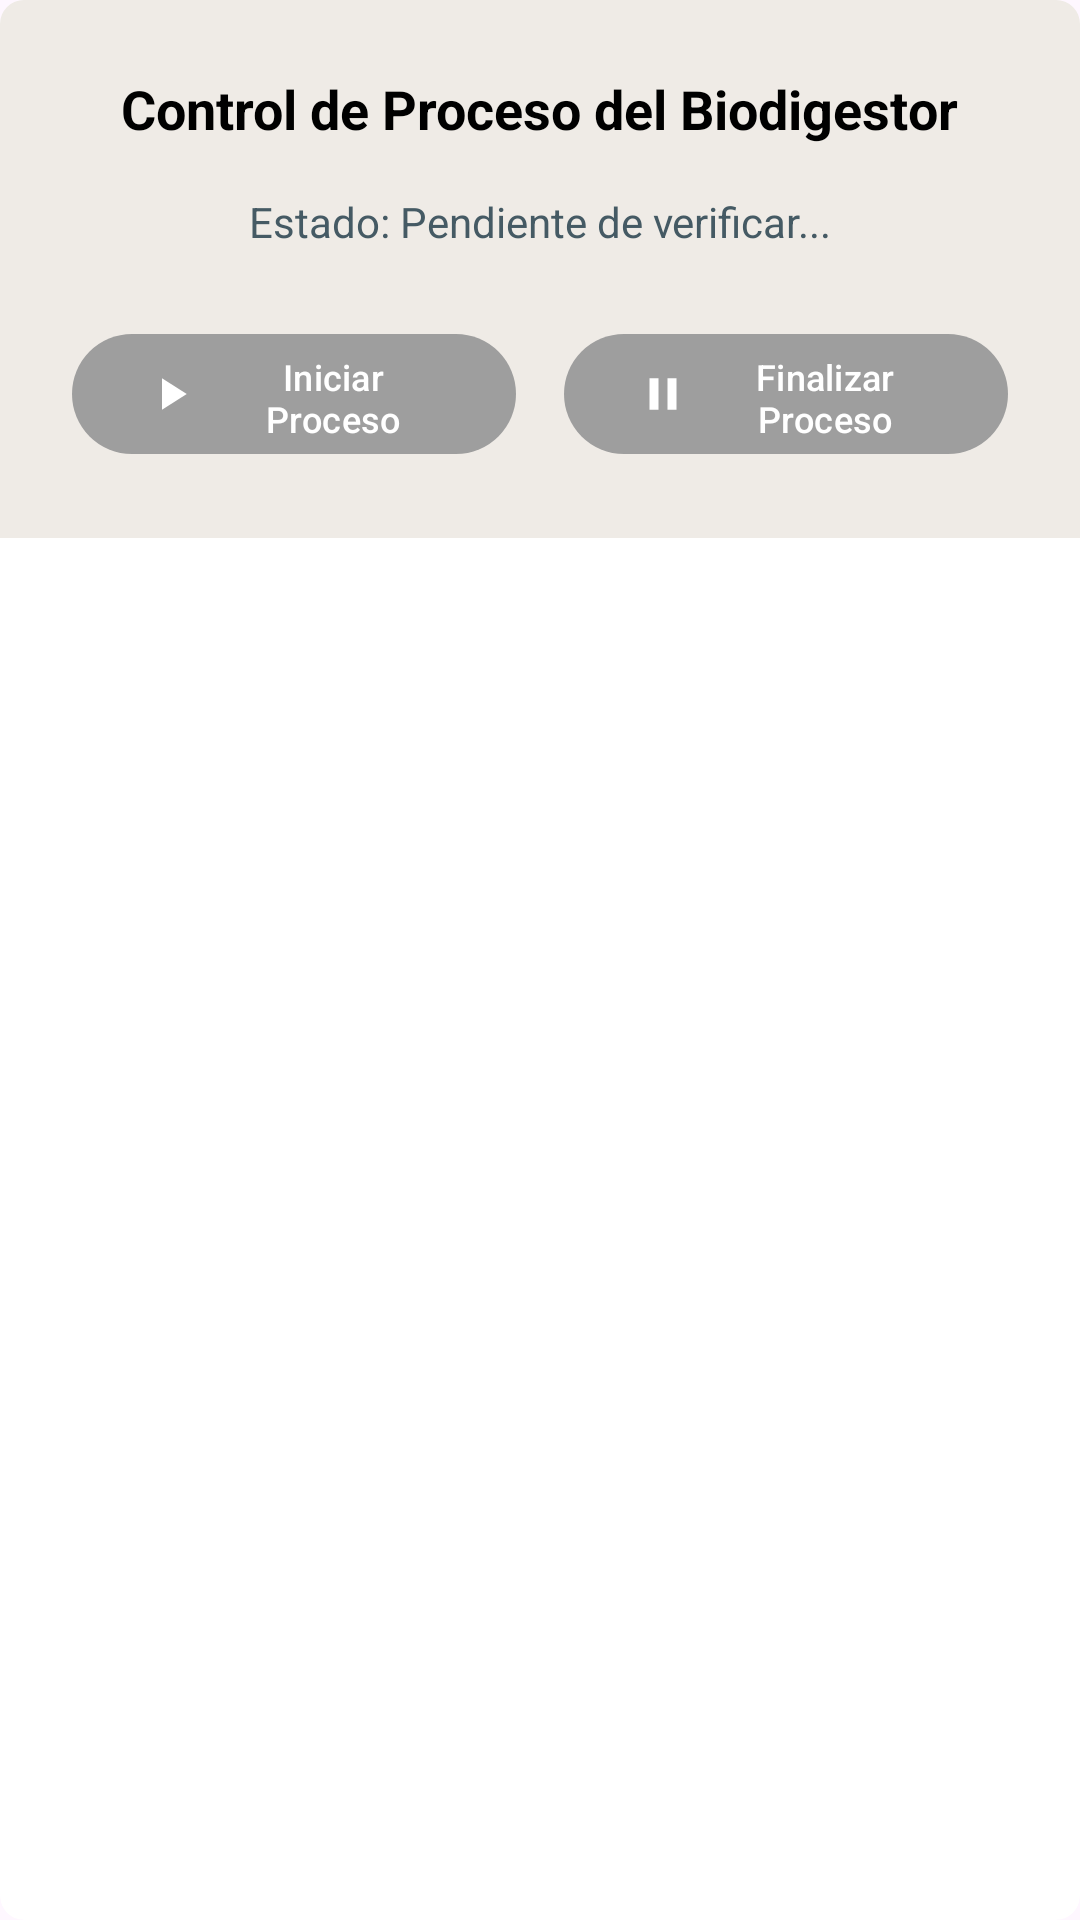

Layout XML and referenced resources for this Android screen:
<!-- AndroidManifest.xml: application theme Theme.SENAMonitoreo -->
<!-- res/layout/card_proceso_control.xml -->
<?xml version="1.0" encoding="utf-8"?>
<androidx.cardview.widget.CardView
    xmlns:android="http://schemas.android.com/apk/res/android"
    xmlns:app="http://schemas.android.com/apk/res-auto"
    android:id="@+id/card_proceso_control"
    android:layout_width="match_parent"
    android:layout_height="wrap_content"
    android:layout_marginStart="@dimen/spacing_medium"
    android:layout_marginEnd="@dimen/spacing_medium"
    android:layout_marginTop="@dimen/spacing_large"
    app:cardCornerRadius="8dp"
    app:cardElevation="0dp"
    android:background="@color/gray_300">

    <LinearLayout
        android:layout_width="match_parent"
        android:layout_height="wrap_content"
        android:orientation="vertical"
        android:padding="@dimen/spacing_large"
        android:background="@color/gray_300"
        android:gravity="center_horizontal">

        <TextView
            android:layout_width="wrap_content"
            android:layout_height="wrap_content"
            android:layout_marginBottom="@dimen/spacing_medium"
            android:text="Control de Proceso del Biodigestor"
            android:textColor="@color/black"
            android:textSize="18sp"
            android:textStyle="bold" />

        <TextView
            android:id="@+id/tv_proceso_estado"
            android:layout_width="wrap_content"
            android:layout_height="wrap_content"
            android:layout_marginBottom="@dimen/spacing_large"
            android:text="Estado: Pendiente de verificar..."
            android:textColor="@color/gray_700"
            android:textSize="14sp" />

        <LinearLayout
            android:layout_width="match_parent"
            android:layout_height="wrap_content"
            android:orientation="horizontal"
            android:gravity="center">

            <com.google.android.material.button.MaterialButton
                android:id="@+id/btn_iniciar_proceso"
                android:layout_width="0dp"
                android:layout_height="48dp"
                android:layout_weight="1"
                android:text="Iniciar Proceso"
                android:textSize="12sp"
                android:layout_marginEnd="@dimen/spacing_medium"
                app:icon="@drawable/ic_play"
                android:enabled="false"

                app:backgroundTint="@color/btn_start_tint"
                app:iconTint="@color/white"
                android:textColor="@color/white" />

            <com.google.android.material.button.MaterialButton
                android:id="@+id/btn_finalizar_proceso"
                android:layout_width="0dp"
                android:layout_height="48dp"
                android:layout_weight="1"
                android:text="Finalizar Proceso"
                android:textSize="12sp"
                app:icon="@drawable/ic_stop"
                android:enabled="false"

                app:backgroundTint="@color/btn_finalizar_tint"
                app:iconTint="@color/white"
                android:textColor="@color/white" />

        </LinearLayout>

        <ProgressBar
            android:id="@+id/proceso_progress_bar"
            android:layout_width="wrap_content"
            android:layout_height="wrap_content"
            android:layout_gravity="center_horizontal"
            android:visibility="gone"
            android:layout_marginTop="@dimen/spacing_medium" />

    </LinearLayout>
</androidx.cardview.widget.CardView>
<!-- resources referenced by this layout -->
<resources>
  <color name="black">#FF000000</color>
  <color name="gray_300">#EFEBE6</color>
  <color name="gray_700">#455A64</color>
  <color name="white">#FFFFFFFF</color>
  <dimen name="spacing_large">24dp</dimen>
  <dimen name="spacing_medium">16dp</dimen>
  <!-- drawable ic_play (drawable) -->
  <vector xmlns:android="http://schemas.android.com/apk/res/android" android:height="24dp" android:tint="#287777" android:viewportHeight="24" android:viewportWidth="24" android:width="24dp">
        
      <path android:fillColor="@android:color/white" android:pathData="M8,5v14l11,-7z"/>
      
  </vector>
  <!-- drawable ic_stop (drawable) -->
  <vector xmlns:android="http://schemas.android.com/apk/res/android" android:height="24dp" android:tint="#287777" android:viewportHeight="24" android:viewportWidth="24" android:width="24dp">
        
      <path android:fillColor="@android:color/white" android:pathData="M6,19h4L10,5L6,5v14zM14,5v14h4L18,5h-4z"/>
      
  </vector>
  <style name="Theme.SENAMonitoreo" parent="Base.Theme.SENAMonitoreo" />
  <style name="Base.Theme.SENAMonitoreo" parent="Theme.Material3.DayNight.NoActionBar">
          <item name="colorPrimary">@color/background_primary</item>
          <item name="colorOnPrimary">@color/white</item>
          <item name="colorSecondary">@color/green_icon</item>
          <item name="colorOnSecondary">@color/white</item>
          <item name="colorAccent">@color/gold</item>
          <item name="android:statusBarColor">@color/background_primary</item>
          <item name="android:navigationBarColor">@color/background_primary</item>
      </style>
  <color name="background_primary">#2A7676</color>
  <color name="green_icon">#129575</color>
  <color name="gold">#EDB232</color>
</resources>
